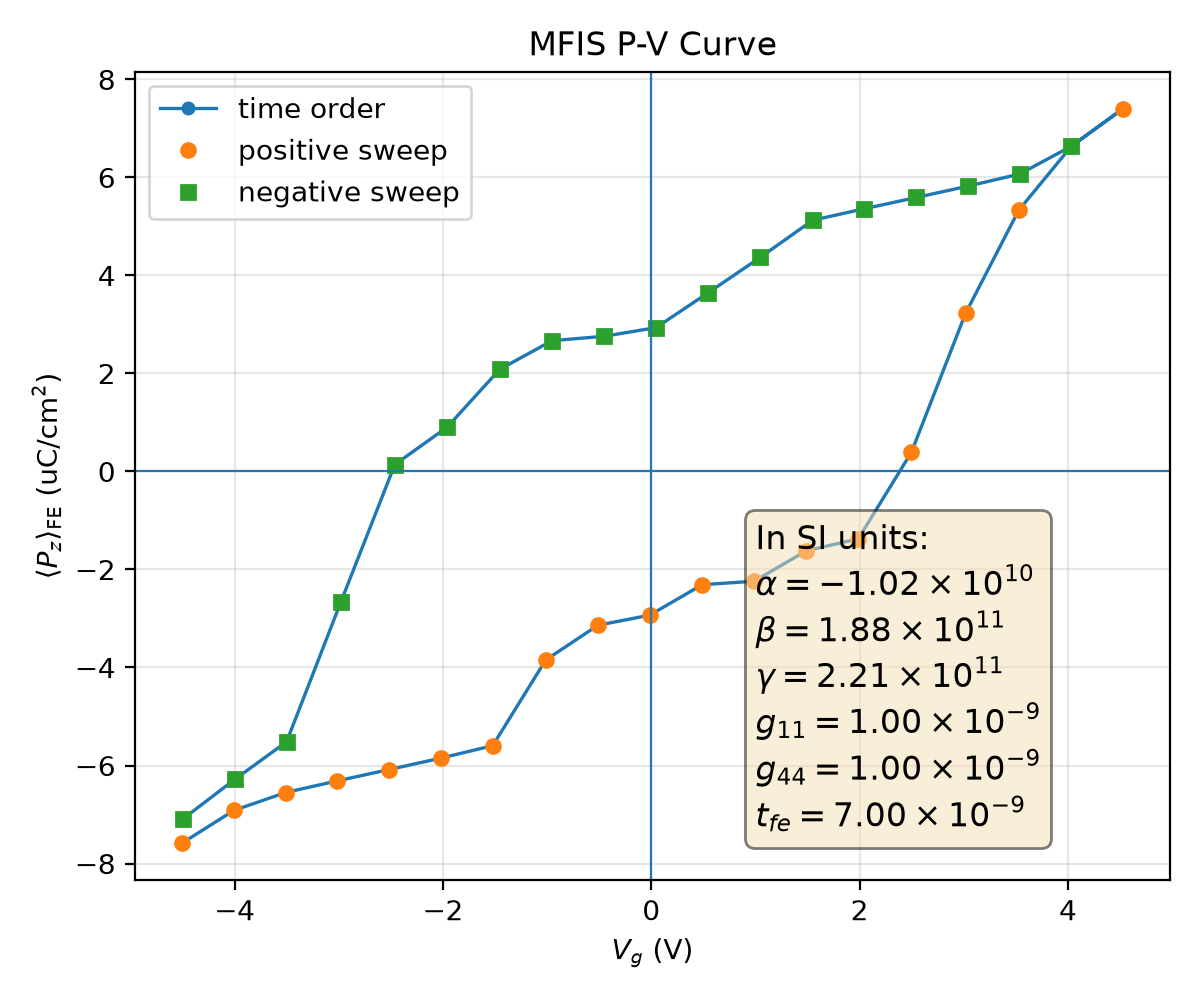

The data file committed next to this chart (first rows):
plotfile, step, P_mean, P_min, P_max, P_std, Vg_mean, Vg_min, Vg_max, Vg_std, Nx, Ny, Nz, num_FE_cells, sweep_direction
plt00013168, 13168, 0.0758, -0.2279, 0.2253, 0.1795, -4.503, -4.545, -4.457, 0.02892, 64, 64, 59, 57344, 0.0
plt00014417, 14417, 0.06916, -0.229, 0.2237, 0.182, -4.007, -4.048, -3.962, 0.0282, 64, 64, 59, 57344, 1.0
plt00014882, 14882, 0.06551, -0.2302, 0.2225, 0.1831, -3.51, -3.551, -3.467, 0.02804, 64, 64, 59, 57344, 1.0
plt00015043, 15043, 0.06313, -0.2313, 0.2214, 0.1835, -3.014, -3.055, -2.971, 0.02807, 64, 64, 59, 57344, 1.0
plt00015169, 15169, 0.06083, -0.2323, 0.2205, 0.1837, -2.517, -2.558, -2.474, 0.02812, 64, 64, 59, 57344, 1.0
plt00015310, 15310, 0.05849, -0.2334, 0.2196, 0.1839, -2.02, -2.062, -1.978, 0.0282, 64, 64, 59, 57344, 1.0
plt00015784, 15784, 0.05596, -0.2343, 0.2188, 0.1841, -1.523, -1.565, -1.481, 0.02836, 64, 64, 59, 57344, 1.0
plt00016517, 16517, 0.03847, -0.2347, 0.2191, 0.1894, -1.014, -1.052, -0.9654, 0.02878, 64, 64, 59, 57344, 1.0
plt00017133, 17133, 0.03138, -0.2322, 0.2211, 0.1907, -0.5124, -0.5556, -0.4686, 0.02943, 64, 64, 59, 57344, 1.0
plt00017354, 17354, 0.02932, -0.233, 0.2204, 0.1906, -0.01483, -0.05848, 0.02859, 0.02947, 64, 64, 59, 57344, 1.0
plt00017823, 17823, 0.02311, -0.2333, 0.2201, 0.1916, 0.4879, 0.4475, 0.5302, 0.02931, 64, 64, 59, 57344, 1.0
plt00018051, 18051, 0.02239, -0.2335, 0.2198, 0.1916, 0.9871, 0.9466, 1.029, 0.0293, 64, 64, 59, 57344, 1.0
plt00018669, 18669, 0.01618, -0.2322, 0.2202, 0.1925, 1.49, 1.445, 1.529, 0.02934, 64, 64, 59, 57344, 1.0
plt00019051, 19051, 0.01374, -0.2331, 0.2194, 0.1923, 1.987, 1.943, 2.027, 0.02922, 64, 64, 59, 57344, 1.0
plt00019925, 19925, -0.003929, -0.2337, 0.2195, 0.1937, 2.497, 2.458, 2.542, 0.02919, 64, 64, 59, 57344, 1.0
plt00021012, 21012, -0.03226, -0.2287, 0.2243, 0.192, 3.017, 2.976, 3.06, 0.02906, 64, 64, 59, 57344, 1.0
plt00027925, 27925, -0.05327, -0.2244, 0.2271, 0.1874, 3.527, 3.483, 3.563, 0.02823, 64, 64, 59, 57344, 1.0
plt00030797, 30797, -0.06636, -0.2237, 0.2285, 0.1832, 4.032, 3.987, 4.073, 0.0278, 64, 64, 59, 57344, 1.0
plt00034288, 34288, -0.07402, -0.2252, 0.2269, 0.1803, 4.528, 4.482, 4.57, 0.02873, 64, 64, 59, 57344, 1.0
plt00036822, 36822, -0.06635, -0.2237, 0.2285, 0.1832, 4.032, 3.987, 4.073, 0.02779, 64, 64, 59, 57344, -1.0
plt00037675, 37675, -0.06069, -0.2219, 0.2296, 0.1851, 3.536, 3.493, 3.576, 0.02727, 64, 64, 59, 57344, -1.0
plt00037852, 37852, -0.05821, -0.221, 0.2307, 0.1855, 3.04, 2.997, 3.08, 0.02727, 64, 64, 59, 57344, -1.0
plt00037984, 37984, -0.0559, -0.2201, 0.2318, 0.1858, 2.543, 2.501, 2.583, 0.0273, 64, 64, 59, 57344, -1.0
plt00038103, 38103, -0.05361, -0.2191, 0.2329, 0.1861, 2.047, 2.004, 2.087, 0.02733, 64, 64, 59, 57344, -1.0
plt00038250, 38250, -0.05126, -0.2182, 0.2338, 0.1862, 1.55, 1.508, 1.59, 0.02738, 64, 64, 59, 57344, -1.0
plt00039105, 39105, -0.04372, -0.2177, 0.2347, 0.188, 1.048, 1.003, 1.081, 0.02769, 64, 64, 59, 57344, -1.0
plt00039497, 39497, -0.03648, -0.2181, 0.2335, 0.1895, 0.5473, 0.506, 0.5837, 0.02787, 64, 64, 59, 57344, -1.0
plt00039970, 39970, -0.02935, -0.2182, 0.2335, 0.1908, 0.04569, 0.004941, 0.08458, 0.02803, 64, 64, 59, 57344, -1.0
plt00040213, 40213, -0.02758, -0.2176, 0.2341, 0.1906, -0.4526, -0.493, -0.4132, 0.02806, 64, 64, 59, 57344, -1.0
plt00040666, 40666, -0.02669, -0.2174, 0.2342, 0.1906, -0.952, -0.9921, -0.9126, 0.02807, 64, 64, 59, 57344, -1.0
plt00041242, 41242, -0.02083, -0.2186, 0.2344, 0.1916, -1.455, -1.5, -1.419, 0.02848, 64, 64, 59, 57344, -1.0
plt00041766, 41766, -0.009012, -0.2212, 0.2329, 0.1931, -1.961, -2.004, -1.917, 0.02924, 64, 64, 59, 57344, -1.0
plt00042401, 42401, -0.001405, -0.2204, 0.2317, 0.1935, -2.462, -2.501, -2.423, 0.02865, 64, 64, 59, 57344, -1.0
plt00043122, 43122, 0.02671, -0.2237, 0.2276, 0.1928, -2.981, -3.017, -2.94, 0.02849, 64, 64, 59, 57344, -1.0
plt00044734, 44734, 0.05516, -0.2282, 0.2223, 0.1869, -3.501, -3.535, -3.461, 0.02718, 64, 64, 59, 57344, -1.0
plt00056174, 56174, 0.06281, -0.2267, 0.224, 0.1844, -3.997, -4.031, -3.956, 0.02789, 64, 64, 59, 57344, -1.0
plt00062649, 62649, 0.07084, -0.225, 0.2251, 0.1815, -4.493, -4.529, -4.45, 0.02887, 64, 64, 59, 57344, -1.0
